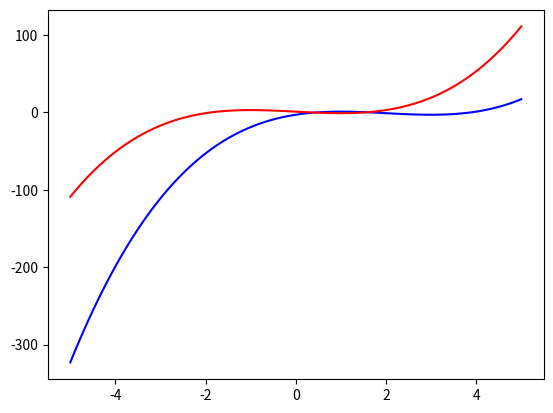

Here is the Python script that generated this plot:
import numpy as np
import matplotlib.pyplot as plt

x=np.linspace(-5,5,100)
y=x**3-6*x**2+9*x-3
plt.plot(x,y,label="y=x**3-6*x**2+9*x-3",color="blue")
plt.show()
y_hikakin=(x+2)**3-6*(x+2)**2+9*(x+2)-3+2
plt.plot(x,y_hikakin,label="y=x**3-6*x**2+9*x-3",color="red")
plt.show()